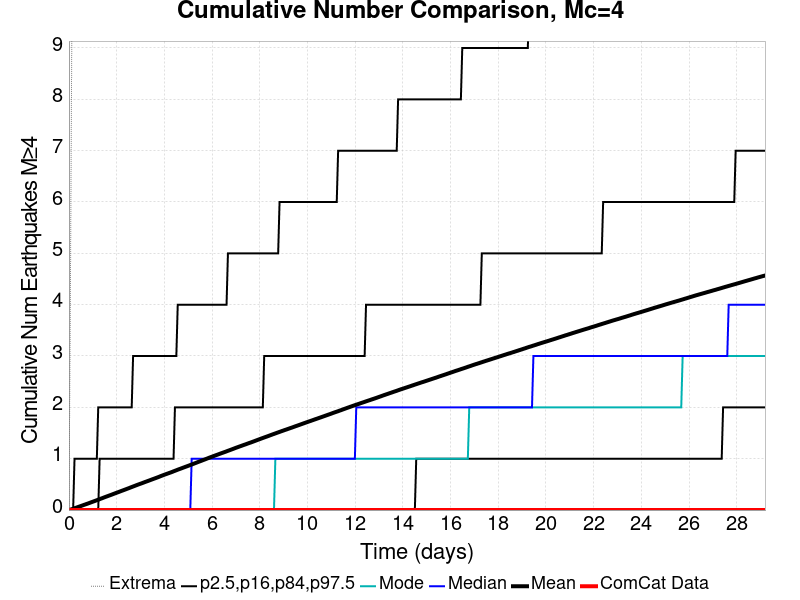

Values plotted in this chart, from the file beside it:
Time (days), ComCat Data, Simulation Mean, Simulation Median, Simulation Mode, Simulation Minimum, Simulation Maximum, 2.5 %-ile, 16 %-ile, 84 %-ile, 97.5 %-ile
0.0, 0.0, 0.0, 0.0, 0.0, 0.0, 0.0, 0.0, 0.0, 0.0, 0.0
0.05849, 0.0, 0.00777, 0.0, 0.0, 0.0, 4.0, 0.0, 0.0, 0.0, 0.0
0.117, 0.0, 0.01638, 0.0, 0.0, 0.0, 9.0, 0.0, 0.0, 0.0, 0.0
0.1755, 0.0, 0.02564, 0.0, 0.0, 0.0, 19.0, 0.0, 0.0, 0.0, 0.0
0.234, 0.0, 0.03495, 0.0, 0.0, 0.0, 21.0, 0.0, 0.0, 0.0, 1.0
0.2924, 0.0, 0.0444, 0.0, 0.0, 0.0, 22.0, 0.0, 0.0, 0.0, 1.0
0.3509, 0.0, 0.05401, 0.0, 0.0, 0.0, 35.0, 0.0, 0.0, 0.0, 1.0
0.4094, 0.0, 0.06379, 0.0, 0.0, 0.0, 54.0, 0.0, 0.0, 0.0, 1.0
0.4679, 0.0, 0.07303, 0.0, 0.0, 0.0, 60.0, 0.0, 0.0, 0.0, 1.0
0.5264, 0.0, 0.08297, 0.0, 0.0, 0.0, 63.0, 0.0, 0.0, 0.0, 1.0
0.5849, 0.0, 0.09273, 0.0, 0.0, 0.0, 64.0, 0.0, 0.0, 0.0, 1.0
0.6434, 0.0, 0.1028, 0.0, 0.0, 0.0, 70.0, 0.0, 0.0, 0.0, 1.0
0.7019, 0.0, 0.1123, 0.0, 0.0, 0.0, 76.0, 0.0, 0.0, 0.0, 1.0
0.7604, 0.0, 0.1215, 0.0, 0.0, 0.0, 79.0, 0.0, 0.0, 0.0, 1.0
0.8188, 0.0, 0.1313, 0.0, 0.0, 0.0, 81.0, 0.0, 0.0, 0.0, 1.0
0.8773, 0.0, 0.1416, 0.0, 0.0, 0.0, 83.0, 0.0, 0.0, 0.0, 1.0
0.9358, 0.0, 0.1517, 0.0, 0.0, 0.0, 83.0, 0.0, 0.0, 0.0, 1.0
0.9943, 0.0, 0.1616, 0.0, 0.0, 0.0, 89.0, 0.0, 0.0, 0.0, 1.0
1.053, 0.0, 0.1717, 0.0, 0.0, 0.0, 90.0, 0.0, 0.0, 0.0, 1.0
1.111, 0.0, 0.1815, 0.0, 0.0, 0.0, 93.0, 0.0, 0.0, 0.0, 1.0
1.17, 0.0, 0.1919, 0.0, 0.0, 0.0, 94.0, 0.0, 0.0, 0.0, 1.0
1.228, 0.0, 0.2022, 0.0, 0.0, 0.0, 94.0, 0.0, 0.0, 0.0, 2.0
1.287, 0.0, 0.2123, 0.0, 0.0, 0.0, 96.0, 0.0, 0.0, 1.0, 2.0
1.345, 0.0, 0.2228, 0.0, 0.0, 0.0, 96.0, 0.0, 0.0, 1.0, 2.0
1.404, 0.0, 0.2327, 0.0, 0.0, 0.0, 98.0, 0.0, 0.0, 1.0, 2.0
1.462, 0.0, 0.2438, 0.0, 0.0, 0.0, 99.0, 0.0, 0.0, 1.0, 2.0
1.521, 0.0, 0.2539, 0.0, 0.0, 0.0, 101.0, 0.0, 0.0, 1.0, 2.0
1.579, 0.0, 0.2641, 0.0, 0.0, 0.0, 103.0, 0.0, 0.0, 1.0, 2.0
1.638, 0.0, 0.274, 0.0, 0.0, 0.0, 104.0, 0.0, 0.0, 1.0, 2.0
1.696, 0.0, 0.2841, 0.0, 0.0, 0.0, 106.0, 0.0, 0.0, 1.0, 2.0
1.755, 0.0, 0.2938, 0.0, 0.0, 0.0, 109.0, 0.0, 0.0, 1.0, 2.0
1.813, 0.0, 0.3042, 0.0, 0.0, 0.0, 109.0, 0.0, 0.0, 1.0, 2.0
1.872, 0.0, 0.3148, 0.0, 0.0, 0.0, 111.0, 0.0, 0.0, 1.0, 2.0
1.93, 0.0, 0.3251, 0.0, 0.0, 0.0, 113.0, 0.0, 0.0, 1.0, 2.0
1.989, 0.0, 0.3353, 0.0, 0.0, 0.0, 115.0, 0.0, 0.0, 1.0, 2.0
2.047, 0.0, 0.3452, 0.0, 0.0, 0.0, 115.0, 0.0, 0.0, 1.0, 2.0
2.106, 0.0, 0.3554, 0.0, 0.0, 0.0, 116.0, 0.0, 0.0, 1.0, 2.0
2.164, 0.0, 0.366, 0.0, 0.0, 0.0, 117.0, 0.0, 0.0, 1.0, 2.0
2.223, 0.0, 0.3763, 0.0, 0.0, 0.0, 121.0, 0.0, 0.0, 1.0, 2.0
2.281, 0.0, 0.3862, 0.0, 0.0, 0.0, 123.0, 0.0, 0.0, 1.0, 2.0
2.34, 0.0, 0.3965, 0.0, 0.0, 0.0, 125.0, 0.0, 0.0, 1.0, 2.0
2.398, 0.0, 0.4066, 0.0, 0.0, 0.0, 125.0, 0.0, 0.0, 1.0, 2.0
2.457, 0.0, 0.4169, 0.0, 0.0, 0.0, 126.0, 0.0, 0.0, 1.0, 2.0
2.515, 0.0, 0.4272, 0.0, 0.0, 0.0, 128.0, 0.0, 0.0, 1.0, 2.0
2.573, 0.0, 0.4383, 0.0, 0.0, 0.0, 130.0, 0.0, 0.0, 1.0, 2.0
2.632, 0.0, 0.4486, 0.0, 0.0, 0.0, 131.0, 0.0, 0.0, 1.0, 2.0
2.69, 0.0, 0.4592, 0.0, 0.0, 0.0, 132.0, 0.0, 0.0, 1.0, 3.0
2.749, 0.0, 0.4692, 0.0, 0.0, 0.0, 133.0, 0.0, 0.0, 1.0, 3.0
2.807, 0.0, 0.48, 0.0, 0.0, 0.0, 133.0, 0.0, 0.0, 1.0, 3.0
2.866, 0.0, 0.4904, 0.0, 0.0, 0.0, 133.0, 0.0, 0.0, 1.0, 3.0
2.924, 0.0, 0.5006, 0.0, 0.0, 0.0, 133.0, 0.0, 0.0, 1.0, 3.0
2.983, 0.0, 0.5104, 0.0, 0.0, 0.0, 135.0, 0.0, 0.0, 1.0, 3.0
3.041, 0.0, 0.5199, 0.0, 0.0, 0.0, 138.0, 0.0, 0.0, 1.0, 3.0
3.1, 0.0, 0.53, 0.0, 0.0, 0.0, 138.0, 0.0, 0.0, 1.0, 3.0
3.158, 0.0, 0.5405, 0.0, 0.0, 0.0, 138.0, 0.0, 0.0, 1.0, 3.0
3.217, 0.0, 0.5508, 0.0, 0.0, 0.0, 139.0, 0.0, 0.0, 1.0, 3.0
3.275, 0.0, 0.5604, 0.0, 0.0, 0.0, 139.0, 0.0, 0.0, 1.0, 3.0
3.334, 0.0, 0.5705, 0.0, 0.0, 0.0, 139.0, 0.0, 0.0, 1.0, 3.0
3.392, 0.0, 0.5805, 0.0, 0.0, 0.0, 139.0, 0.0, 0.0, 1.0, 3.0
3.451, 0.0, 0.5909, 0.0, 0.0, 0.0, 139.0, 0.0, 0.0, 1.0, 3.0
... 440 more rows
